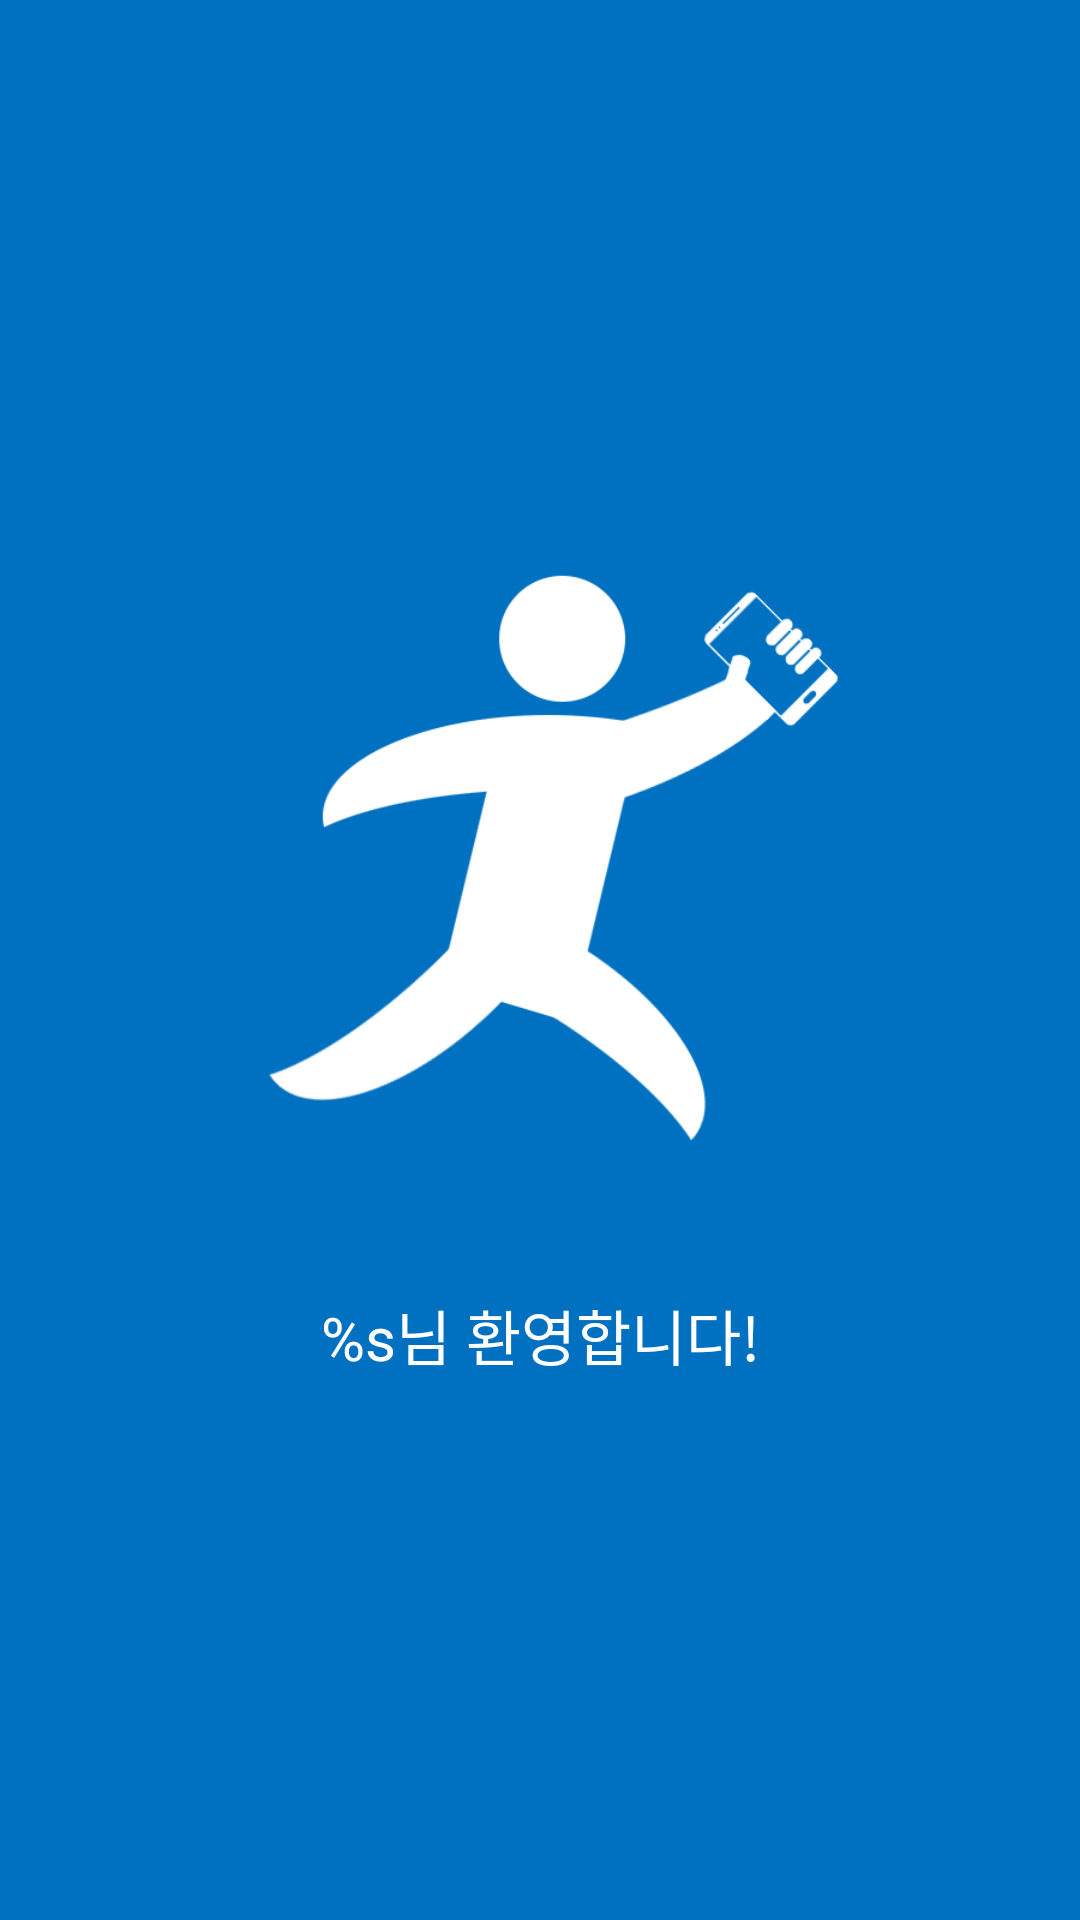

Android layout source for this screen:
<!-- AndroidManifest.xml: application theme android:Theme.NoTitleBar.Fullscreen -->
<!-- res/layout/fragment_tuto_a.xml -->
<RelativeLayout xmlns:android="http://schemas.android.com/apk/res/android"
    xmlns:app="http://schemas.android.com/apk/res-auto"
    xmlns:tools="http://schemas.android.com/tools"
    android:layout_width="match_parent"
    android:layout_height="match_parent"
    android:background="@color/BLUE"
    android:gravity="center_vertical|center_horizontal"
    android:weightSum="100"
    tools:context="com.hbag.seoulhang.joinmanage_package.tutorial_package.tuto_a">

    

    <ImageView
        android:id="@+id/tuto_a"
        android:layout_width="200dp"
        android:layout_height="200dp"
        android:layout_centerHorizontal="true"
        android:layout_centerVertical="true"
        android:background="@drawable/new_icon"
        android:contentDescription=""
        tools:ignore="ContentDescription" />

    <TextView
        android:id="@+id/tv_1"
        android:layout_width="match_parent"
        android:layout_height="wrap_content"
        android:layout_alignParentLeft="true"
        android:layout_alignParentStart="true"
        android:layout_below="@+id/tuto_a"
        android:layout_marginTop="50dp"
        android:gravity="center_vertical|center_horizontal"
        android:text="@string/welcome"
        android:textColor="@color/white"
        android:textSize="20dp"
        tools:ignore="SpUsage" />
</RelativeLayout>
<!-- resources referenced by this layout -->
<resources>
  <color name="BLUE">#0070c0</color>
  <color name="white">#ffffff</color>
  <!-- drawable new_icon: png bitmap (drawable-en-xhdpi, 17432 bytes) -->
  <string name="welcome">%s님 환영합니다!</string>
</resources>
